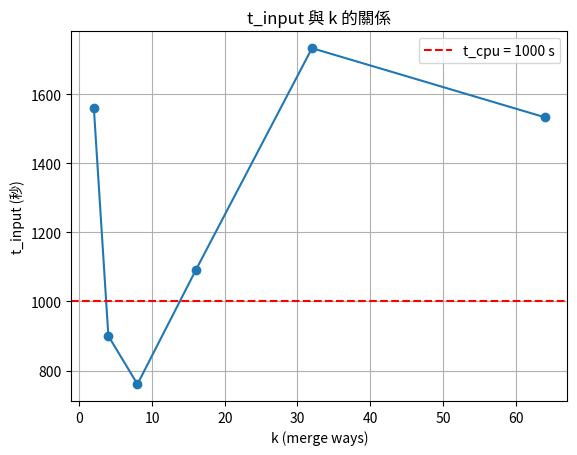

Write the Python code that produced this figure.

import math
import matplotlib.pyplot as plt

# 參數
ts = 0.08
tl = 0.02
tr = 0.001
n = 200000
m = 64
S = 2000
tcpu = 1000

# 計算 t_input
k_values = [2, 4, 8, 16, 32, 64]
t_input_values = []

for k in k_values:
    p = math.ceil(math.log(m, k))
    B = S // (2 * k + 2)
    io_per_pass = math.ceil(n / B)
    t_io = ts + tl + B * tr
    t_input = p * io_per_pass * t_io
    t_input_values.append(t_input)

# 輸出結果
for k, t in zip(k_values, t_input_values):
    print(f"k = {k:>2}, t_input = {t:.2f} s")

# 繪圖
plt.plot(k_values, t_input_values, marker='o')
plt.axhline(y=tcpu, color='r', linestyle='--', label='t_cpu = 1000 s')
plt.xlabel("k (merge ways)")
plt.ylabel("t_input (秒)")
plt.title("t_input 與 k 的關係")
plt.legend()
plt.grid(True)
plt.show()
